Dataset: data (GitHub, SainaPattanaik/Brain-Tumor-Classification). Classes: glioma tumor, meningioma tumor, no tumor, pituitary tumor.

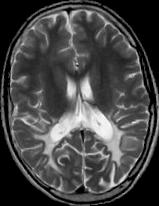
Label: no tumor

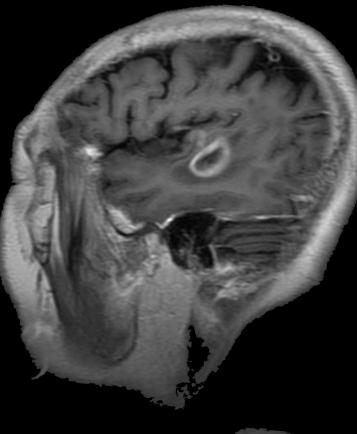
Label: glioma tumor

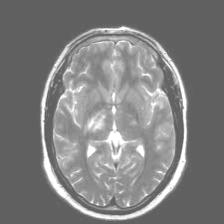
Label: no tumor

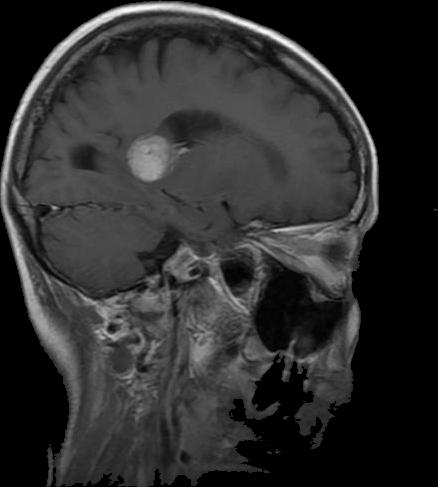
Label: meningioma tumor

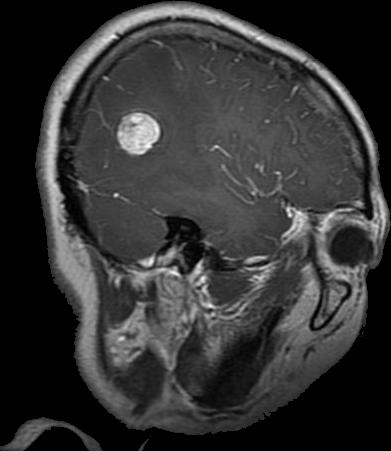
Label: glioma tumor

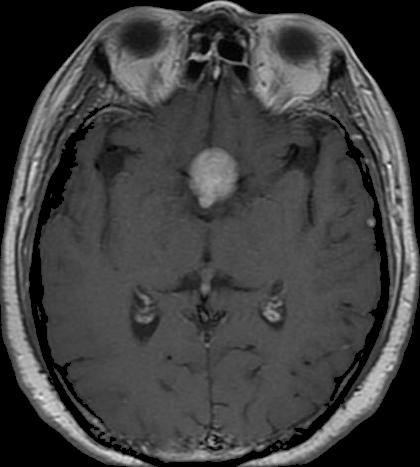
Label: pituitary tumor
